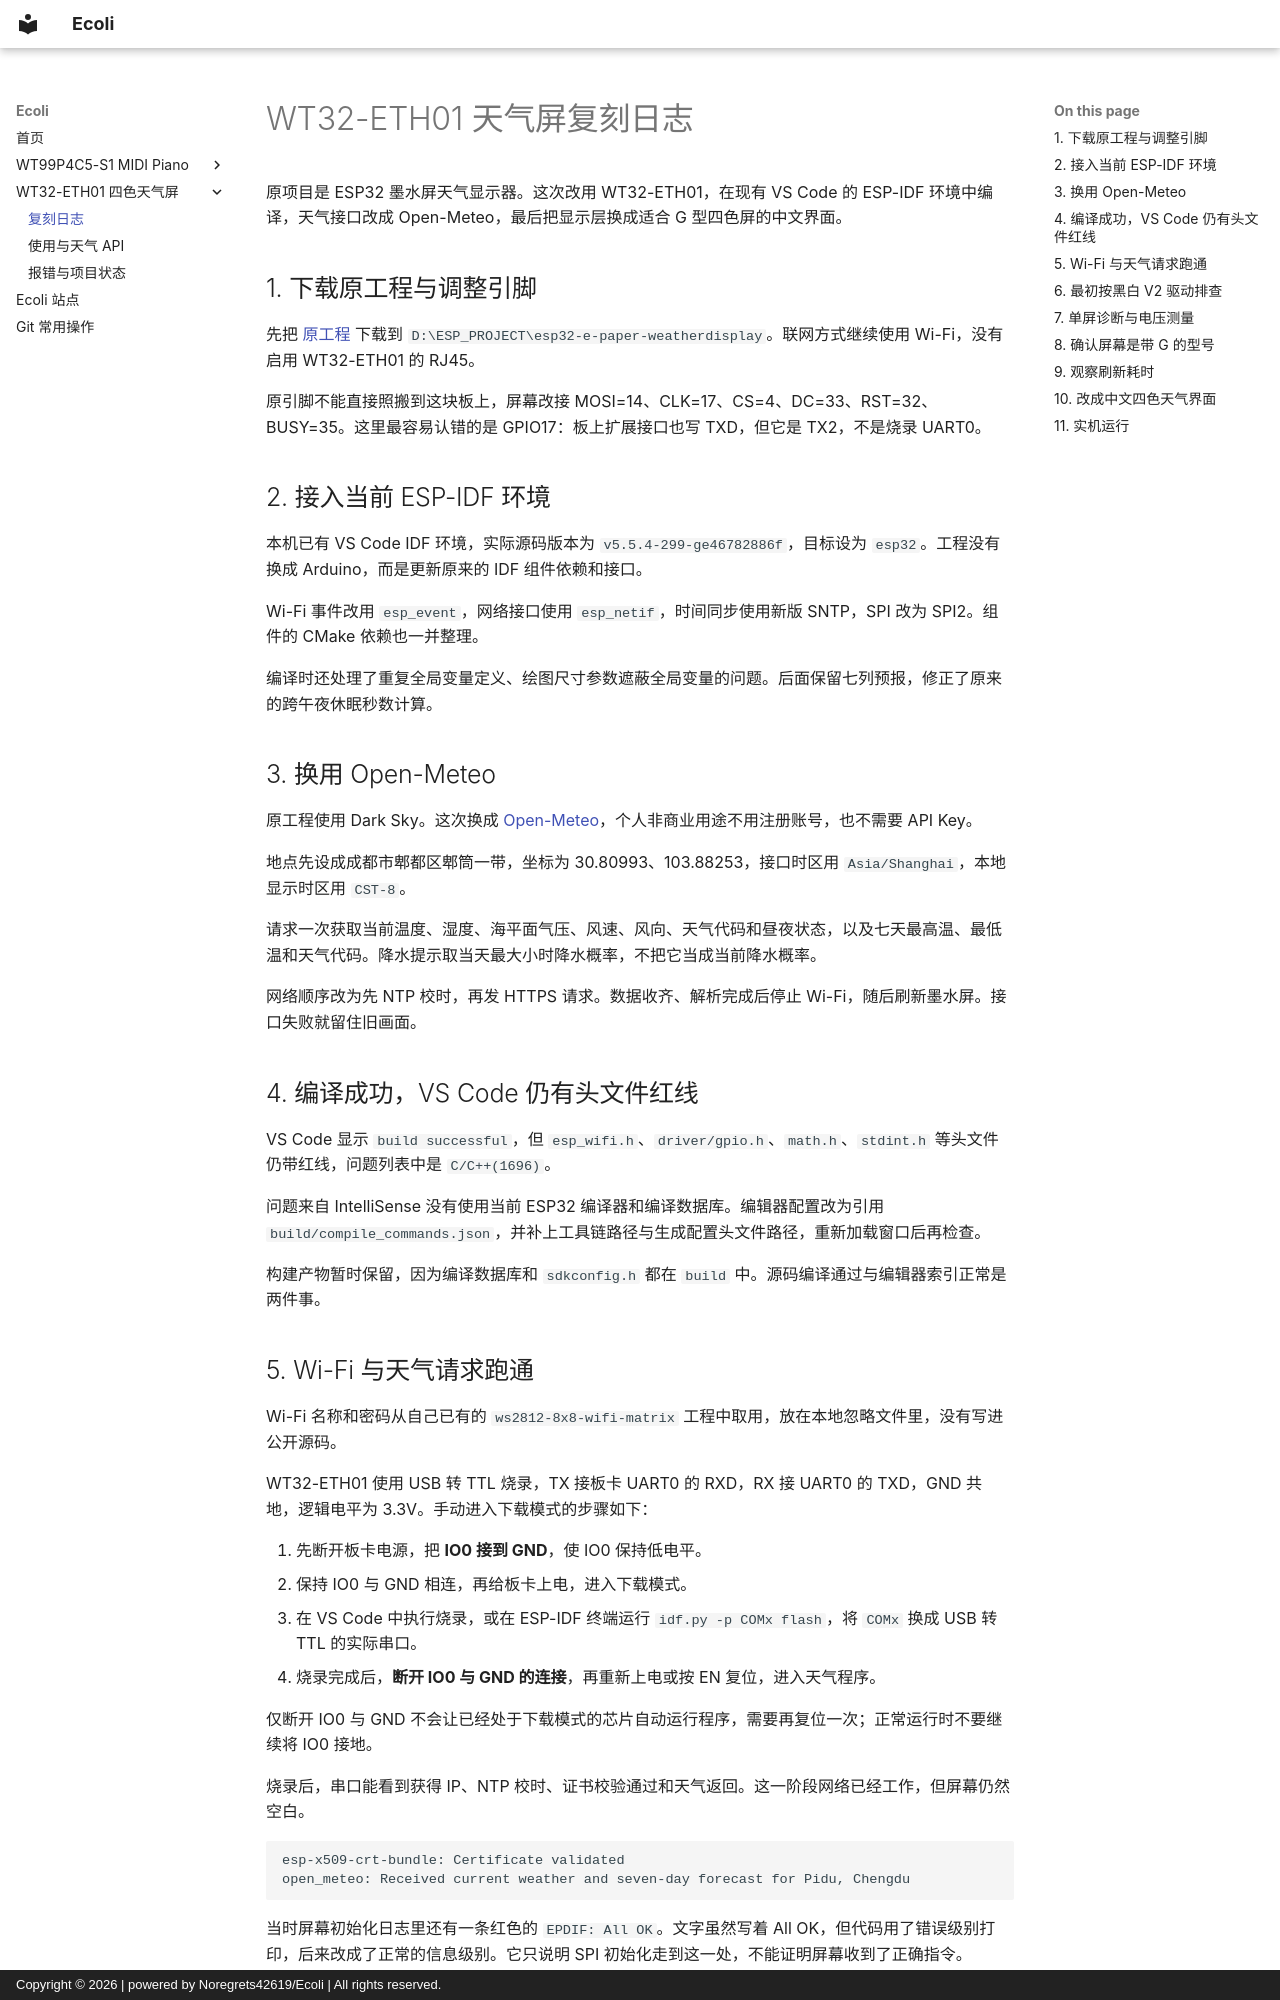

repository: Noregrets42619/project · page: weather/porting-log/index.html · generator: mkdocs · copyright: Copyright © 2026 | powered by Noregrets42619/Ecoli | All rights reserved.

# WT32-ETH01 天气屏复刻日志

原项目是 ESP32 墨水屏天气显示器。这次改用 WT32-ETH01，在现有 VS Code 的 ESP-IDF 环境中编译，天气接口改成 Open-Meteo，最后把显示层换成适合 G 型四色屏的中文界面。

## 1. 下载原工程与调整引脚

先把 [原工程](https://github.com/henri98/esp32-e-paper-weatherdisplay) 下载到 `D:\ESP_PROJECT\esp32-e-paper-weatherdisplay`。联网方式继续使用 Wi-Fi，没有启用 WT32-ETH01 的 RJ45。

原引脚不能直接照搬到这块板上，屏幕改接 MOSI=14、CLK=17、CS=4、DC=33、RST=32、BUSY=35。这里最容易认错的是 GPIO17：板上扩展接口也写 TXD，但它是 TX2，不是烧录 UART0。

## 2. 接入当前 ESP-IDF 环境

本机已有 VS Code IDF 环境，实际源码版本为 `v5.5.4-299-ge46782886f`，目标设为 `esp32`。工程没有换成 Arduino，而是更新原来的 IDF 组件依赖和接口。

Wi-Fi 事件改用 `esp_event`，网络接口使用 `esp_netif`，时间同步使用新版 SNTP，SPI 改为 SPI2。组件的 CMake 依赖也一并整理。

编译时还处理了重复全局变量定义、绘图尺寸参数遮蔽全局变量的问题。后面保留七列预报，修正了原来的跨午夜休眠秒数计算。

## 3. 换用 Open-Meteo

原工程使用 Dark Sky。这次换成 [Open-Meteo](https://open-meteo.com/en/docs)，个人非商业用途不用注册账号，也不需要 API Key。

地点先设成成都市郫都区郫筒一带，坐标为 30.80993、103.88253，接口时区用 `Asia/Shanghai`，本地显示时区用 `CST-8`。

请求一次获取当前温度、湿度、海平面气压、风速、风向、天气代码和昼夜状态，以及七天最高温、最低温和天气代码。降水提示取当天最大小时降水概率，不把它当成当前降水概率。

网络顺序改为先 NTP 校时，再发 HTTPS 请求。数据收齐、解析完成后停止 Wi-Fi，随后刷新墨水屏。接口失败就留住旧画面。

## 4. 编译成功，VS Code 仍有头文件红线

VS Code 显示 `build successful`，但 `esp_wifi.h`、`driver/gpio.h`、`math.h`、`stdint.h` 等头文件仍带红线，问题列表中是 `C/C++(1696)`。

问题来自 IntelliSense 没有使用当前 ESP32 编译器和编译数据库。编辑器配置改为引用 `build/compile_commands.json`，并补上工具链路径与生成配置头文件路径，重新加载窗口后再检查。

构建产物暂时保留，因为编译数据库和 `sdkconfig.h` 都在 `build` 中。源码编译通过与编辑器索引正常是两件事。
